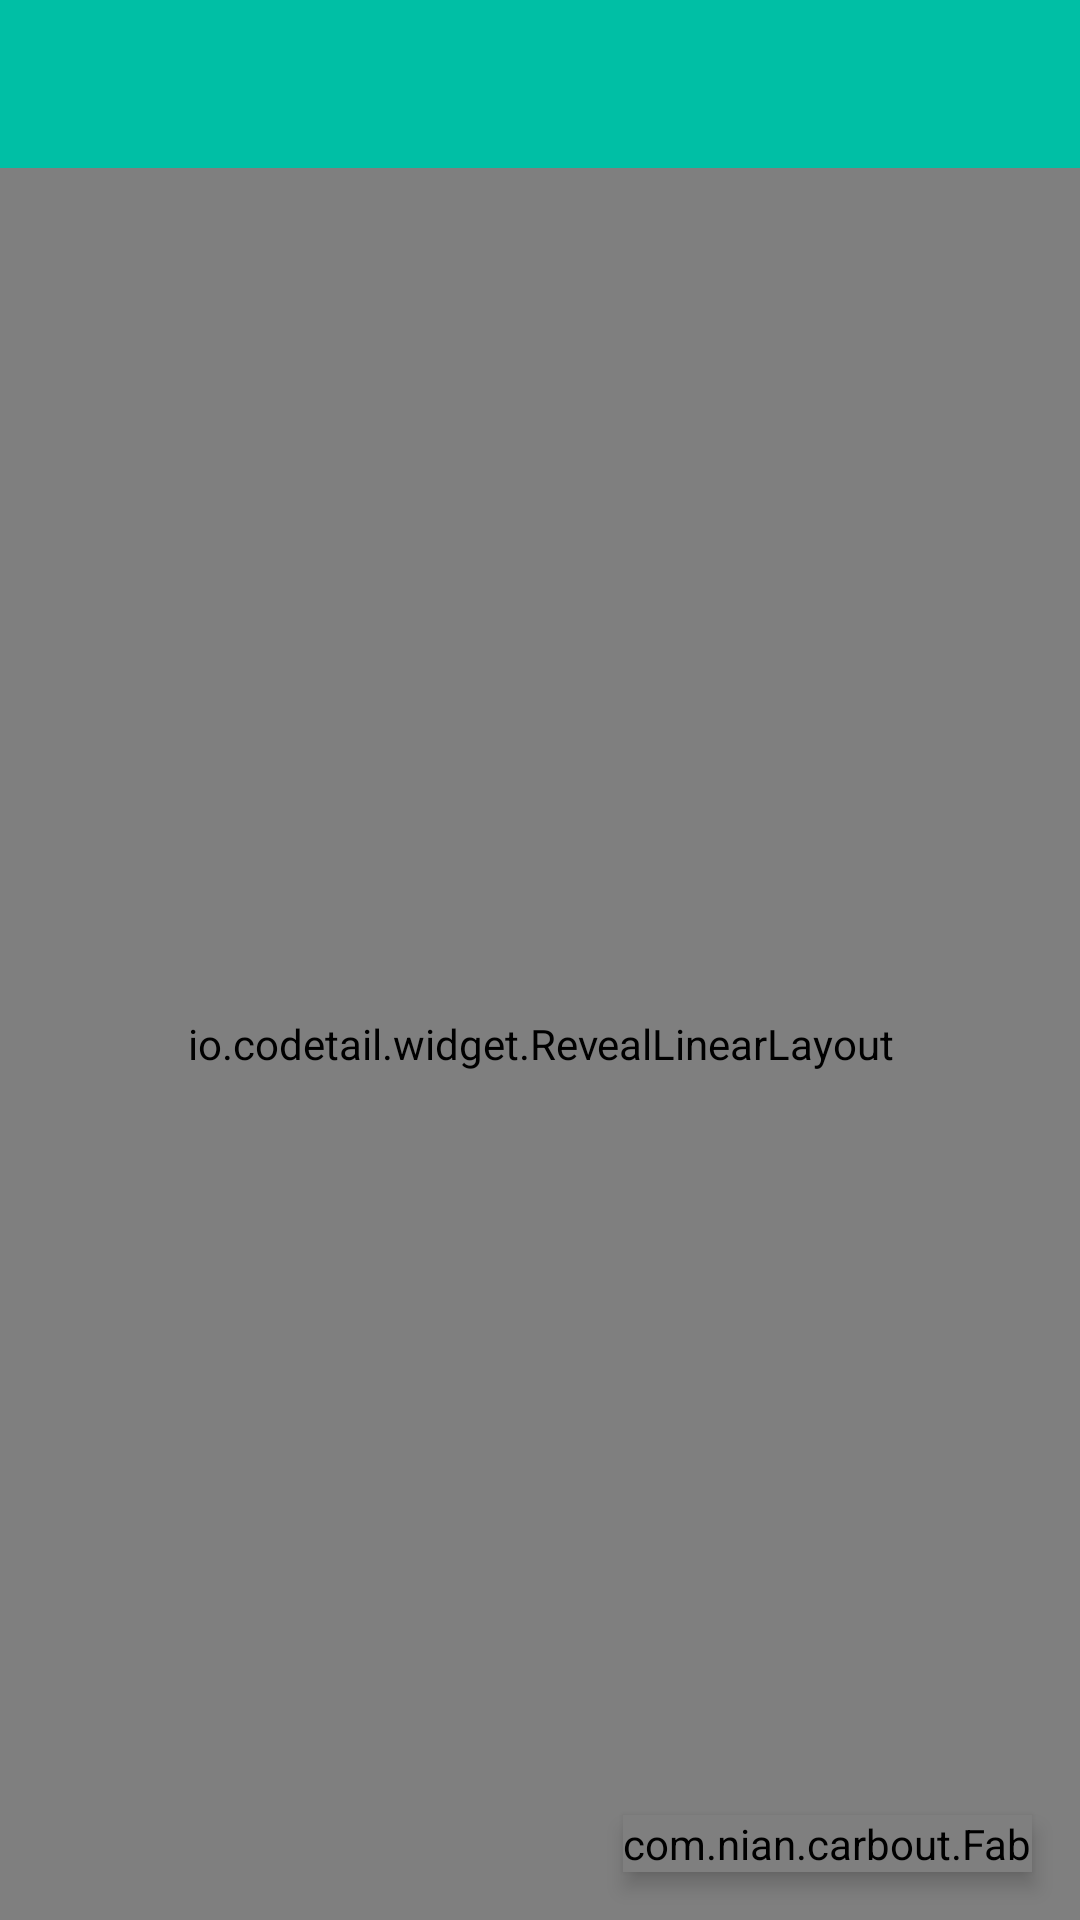

Write the Android layout XML for this screen, with the resource values it uses.
<!-- AndroidManifest.xml: application theme AppTheme -->
<!-- res/layout/app_bar_main.xml -->
<?xml version="1.0" encoding="utf-8"?>
<android.support.design.widget.CoordinatorLayout
    xmlns:android="http://schemas.android.com/apk/res/android"
    xmlns:app="http://schemas.android.com/apk/res-auto"
    xmlns:tools="http://schemas.android.com/tools"
    android:layout_width="match_parent"
    android:layout_height="match_parent"
    tools:context="com.nian.carbout.MainActivity"
    android:background="@drawable/background">


    <LinearLayout
        android:layout_width="match_parent"
        android:layout_height="match_parent"
        android:orientation="vertical">

        <LinearLayout
            android:layout_width="match_parent"
            android:layout_height="280dp"
            android:layout_gravity="center"
            android:orientation="vertical">

            <LinearLayout
                android:layout_width="250dp"
                android:layout_height="250dp"
                android:layout_marginTop="20dp"
                android:layout_gravity="center|top"
                android:id="@+id/circle_in_main"
                android:background="@drawable/circle"
                android:orientation="vertical">

                <TextView
                    android:layout_width="match_parent"
                    android:layout_height="wrap_content"
                    android:paddingTop="50dp"
                    android:gravity="center"
                    android:textSize="20sp"
                    android:text="@string/todays_carbon_foot"/>


                <TextView
                    android:id="@+id/today_co2"
                    android:layout_width="match_parent"
                    android:layout_height="100dp"
                    android:gravity="center"
                    android:textSize="60sp"
                    android:text="TEST"
                    />

                <TextView
                    android:id="@+id/co2_unit"
                    android:layout_width="match_parent"
                    android:layout_height="wrap_content"
                    android:gravity="center_horizontal"
                    android:textSize="20sp"
                    android:text="kg" />

            </LinearLayout>

        </LinearLayout>


        <android.support.v7.widget.CardView
            android:layout_width="match_parent"
            android:layout_height="wrap_content"
            xmlns:app="http://schemas.android.com/apk/res-auto"
            app:cardUseCompatPadding="true"
            app:cardElevation="2dp"
            app:cardCornerRadius="5dp">

            <LinearLayout
                android:layout_width="match_parent"
                android:layout_height="wrap_content"
                android:orientation="vertical">

                <TextView
                    android:layout_width="match_parent"
                    android:layout_height="wrap_content"
                    android:text="@string/co2_of_week"
                    android:textSize="18sp"
                    android:padding="5dp"
                    android:gravity="center_horizontal"/>

                <View
                    android:layout_width="fill_parent"
                    android:layout_height="1px"
                    android:background="@android:color/darker_gray"  />

                <com.github.mikephil.charting.charts.LineChart
                    android:id="@+id/chart_line"
                    android:layout_width="match_parent"
                    android:layout_height="200dp"
                    android:layout_marginTop="10dp"
                    android:layout_marginBottom="8dp"/>

                <com.github.mikephil.charting.charts.BarChart
                    android:id="@+id/chart_bar"
                    android:layout_width="match_parent"
                    android:layout_height="200dp"
                    android:layout_marginTop="10dp"
                    android:layout_marginBottom="8dp"/>

            </LinearLayout>
        </android.support.v7.widget.CardView>


        <android.support.v7.widget.CardView
            android:id="@+id/CV_main"
            android:layout_width="match_parent"
            android:layout_height="wrap_content"
            xmlns:app="http://schemas.android.com/apk/res-auto"
            app:cardUseCompatPadding="true"
            app:cardElevation="2dp"
            app:cardCornerRadius="5dp">

            <LinearLayout
                android:layout_width="match_parent"
                android:layout_height="match_parent"
                android:orientation="vertical">

                <TextView
                    android:layout_width="match_parent"
                    android:layout_height="wrap_content"
                    android:text="低碳小知識"
                    android:textSize="12sp"
                    android:padding="2dp"
                    android:gravity="center_horizontal"/>

                <View
                    android:layout_width="fill_parent"
                    android:layout_height="1px"
                    android:background="@android:color/darker_gray"  />


                <TextView
                    android:id="@+id/marquee_main"
                    android:layout_width="match_parent"
                    android:layout_height="wrap_content"
                    android:textSize="18sp"
                    android:padding="8dp"
                    android:gravity="center_horizontal"
                    android:singleLine="true"
                    android:ellipsize="marquee"
                    android:marqueeRepeatLimit="marquee_forever"
                    android:focusable="true"
                    android:focusableInTouchMode="true"
                    android:layout_marginEnd="60dp"
                    android:layout_marginRight="60dp"/>

            </LinearLayout>

        </android.support.v7.widget.CardView>
    </LinearLayout>






    <LinearLayout
        android:layout_width="match_parent"
        android:layout_height="match_parent"
        android:background="?android:attr/selectableItemBackground"
        android:orientation="vertical">



        <android.support.v7.widget.Toolbar
            android:id="@+id/toolbar"
            android:layout_width="match_parent"
            android:layout_height="?attr/actionBarSize"
            android:background="?attr/colorPrimary"

            app:popupTheme="@style/AppTheme.PopupOverlay" />




        <include
            layout="@layout/content_main"
            tools:layout_editor_absoluteY="61dp" />

    </LinearLayout>



</android.support.design.widget.CoordinatorLayout>
<!-- res/layout/content_main.xml (included above) -->
<?xml version="1.0" encoding="utf-8"?>
<android.support.v4.widget.DrawerLayout
    android:id="@+id/drawer_layout"
    xmlns:android="http://schemas.android.com/apk/res/android"
    android:layout_width="match_parent"
    android:layout_height="match_parent">

    <RelativeLayout
        android:layout_width="match_parent"
        android:layout_height="match_parent">

        <com.nian.carbout.Fab
            android:id="@+id/Add_fab"
            style="@style/Widget.MaterialSheetFab.Fab"
            android:layout_margin="@dimen/fab_margin"
            android:layout_alignParentBottom="true"
            android:layout_alignParentRight="true"
            />

        
        <com.gordonwong.materialsheetfab.DimOverlayFrameLayout
            android:id="@+id/overlay"
            android:layout_width="match_parent"
            android:layout_height="match_parent" />

        
        <io.codetail.widget.RevealLinearLayout
            android:layout_width="match_parent"
            android:layout_height="match_parent"
            android:gravity="right|bottom"
            android:orientation="vertical">

            
            <android.support.v7.widget.CardView
                android:id="@+id/fab_sheet"
                style="@style/Widget.MaterialSheetFab.Sheet">

                
                <LinearLayout
                    android:layout_width="wrap_content"
                    android:layout_height="wrap_content"
                    android:orientation="vertical">

                    
                    <TextView
                        android:id="@+id/fab_sheet_item_transport"
                        style="@style/TextAppearance.MaterialSheetFab.Sheet.Item"
                        android:drawableLeft="@drawable/ic_bus_grey600_24dp"
                        android:drawableStart="@drawable/ic_bus_grey600_24dp"
                        android:text="@string/transport" />

                    
                    <TextView
                        android:id="@+id/fab_sheet_item_shopping"
                        style="@style/TextAppearance.MaterialSheetFab.Sheet.Item"
                        android:drawableLeft="@drawable/ic_cart_grey600_24dp"
                        android:drawableStart="@drawable/ic_cart_grey600_24dp"
                        android:text="@string/shopping" />

                    
                    <TextView
                        android:id="@+id/fab_sheet_item_power"
                        style="@style/TextAppearance.MaterialSheetFab.Sheet.Item"
                        android:drawableLeft="@drawable/ic_power_plug_grey600_24dp"
                        android:drawableStart="@drawable/ic_power_plug_grey600_24dp"
                        android:text="@string/power" />

                    <TextView
                        android:id="@+id/fab_sheet_item_service"
                        style="@style/TextAppearance.MaterialSheetFab.Sheet.Item"
                        android:drawableLeft="@drawable/ic_account_plus_grey600_24dp"
                        android:drawableStart="@drawable/ic_account_plus_grey600_24dp"
                        android:text="@string/service" />

                    <TextView
                        android:id="@+id/fab_sheet_item_trash"
                        style="@style/TextAppearance.MaterialSheetFab.Sheet.Item"
                        android:drawableLeft="@drawable/ic_delete_grey600_24dp"
                        android:drawableStart="@drawable/ic_delete_grey600_24dp"
                        android:text="@string/trash" />

                    
                    <LinearLayout
                        android:layout_width="match_parent"
                        android:layout_height="wrap_content"
                        android:background="@color/colorPrimary">

                        <TextView
                            android:id="@+id/fab_sheet_item_self"
                            style="@style/TextAppearance.MaterialSheetFab.Sheet.Item"
                            android:drawableLeft="@drawable/ic_create_grey600_24dp"
                            android:drawableStart="@drawable/ic_create_grey600_24dp"
                            android:text="@string/self" />
                    </LinearLayout>

                </LinearLayout>

            </android.support.v7.widget.CardView>

        </io.codetail.widget.RevealLinearLayout>

    </RelativeLayout>


</android.support.v4.widget.DrawerLayout>
<!-- resources referenced by this layout -->
<resources>
  <color name="colorPrimary">#00BFA5</color>
  <dimen name="fab_margin">16dp</dimen>
  <!-- drawable background (drawable) -->
  <shape xmlns:android="http://schemas.android.com/apk/res/android"
      android:shape="rectangle" >
  
      <gradient
          android:angle="90"
          android:endColor="@color/colorPrimary"
          android:startColor="@color/colorPrimaryDark" />
  
  </shape>
  <!-- drawable circle (drawable) -->
  <?xml version="1.0" encoding="UTF-8"?>
  <shape
      xmlns:android="http://schemas.android.com/apk/res/android"
      android:shape="oval"
      android:useLevel="false" >
      <solid android:color="@color/background_card" />
      <padding
          android:left="2dp"
          android:top="1dp"
          android:right="2dp"
          android:bottom="1dp" />
      <gradient
          android:angle="90"
          android:endColor="@color/colorPrimary"
          android:startColor="@color/colorPrimaryDark" />
      <stroke
          android:width="20dp"
          android:color="@color/colorPrimaryLight" />
      <size android:width="25dp"
          android:height="25dp" />
  </shape>
  <string name="co2_of_week">一周碳足跡</string>
  <string name="power">能資源</string>
  <string name="self">自訂</string>
  <string name="service">服務</string>
  <string name="shopping">商品</string>
  <string name="todays_carbon_foot">今日碳足跡</string>
  <string name="transport">交通</string>
  <string name="trash">廢棄物</string>
  <style name="AppTheme.PopupOverlay" parent="ThemeOverlay.AppCompat.Light" />
  <style name="TextAppearance.MaterialSheetFab.Sheet.Item" parent="">
          <item name="android:layout_width">@dimen/sheet_width</item>
          <item name="android:layout_height">wrap_content</item>
          <item name="android:padding">@dimen/sheet_item_spacing</item>
          <item name="android:background">?attr/selectableItemBackground</item>
          <item name="android:clickable">true</item>
          <item name="android:textSize">@dimen/sheet_item_textsize</item>
          <item name="android:textColor">@color/text_black_87</item>
          <item name="android:drawablePadding">@dimen/sheet_item_image_spacing</item>
      </style>
  <style name="Widget.MaterialSheetFab.Fab" parent="">
          <item name="android:layout_width">wrap_content</item>
          <item name="android:layout_height">wrap_content</item>
          <item name="android:layout_marginTop">@dimen/fab_spacing</item>
          <item name="android:layout_marginBottom">@dimen/fab_spacing</item>
          <item name="android:layout_marginLeft">@dimen/fab_spacing</item>
          <item name="android:layout_marginRight">@dimen/fab_spacing</item>
          <item name="android:elevation" tools:ignore="NewApi">@dimen/fab_elevation</item>
          <item name="android:src">@drawable/add</item>
          <item name="fabSize">normal</item>
          <item name="borderWidth">0dp</item>
      </style>
  <style name="AppTheme" parent="Theme.AppCompat.Light.DarkActionBar">
          
          <item name="colorPrimary">@color/colorPrimary</item>
          <item name="colorPrimaryDark">@color/colorPrimaryDark</item>
          <item name="colorAccent">@color/colorAccent</item>
      </style>
  <color name="colorPrimaryDark">#009688</color>
  <color name="background_card">#fff</color>
  <color name="colorPrimaryLight">#AAFFEA</color>
  <dimen name="sheet_width">210dp</dimen>
  <dimen name="sheet_item_spacing">@dimen/keyline_spacing</dimen>
  <dimen name="sheet_item_textsize">16sp</dimen>
  <color name="text_black_87">#de000000</color>
  <dimen name="sheet_item_image_spacing">24dp</dimen>
  <dimen name="fab_spacing">0dp</dimen>
  <dimen name="fab_elevation">4dp</dimen>
  <dimen name="sheet_spacing">10dp</dimen>
  <dimen name="fab_sheet_elevation">0dp</dimen>
  <color name="colorAccent">#FF6F00</color>
  <dimen name="keyline_spacing">16dp</dimen>
</resources>
